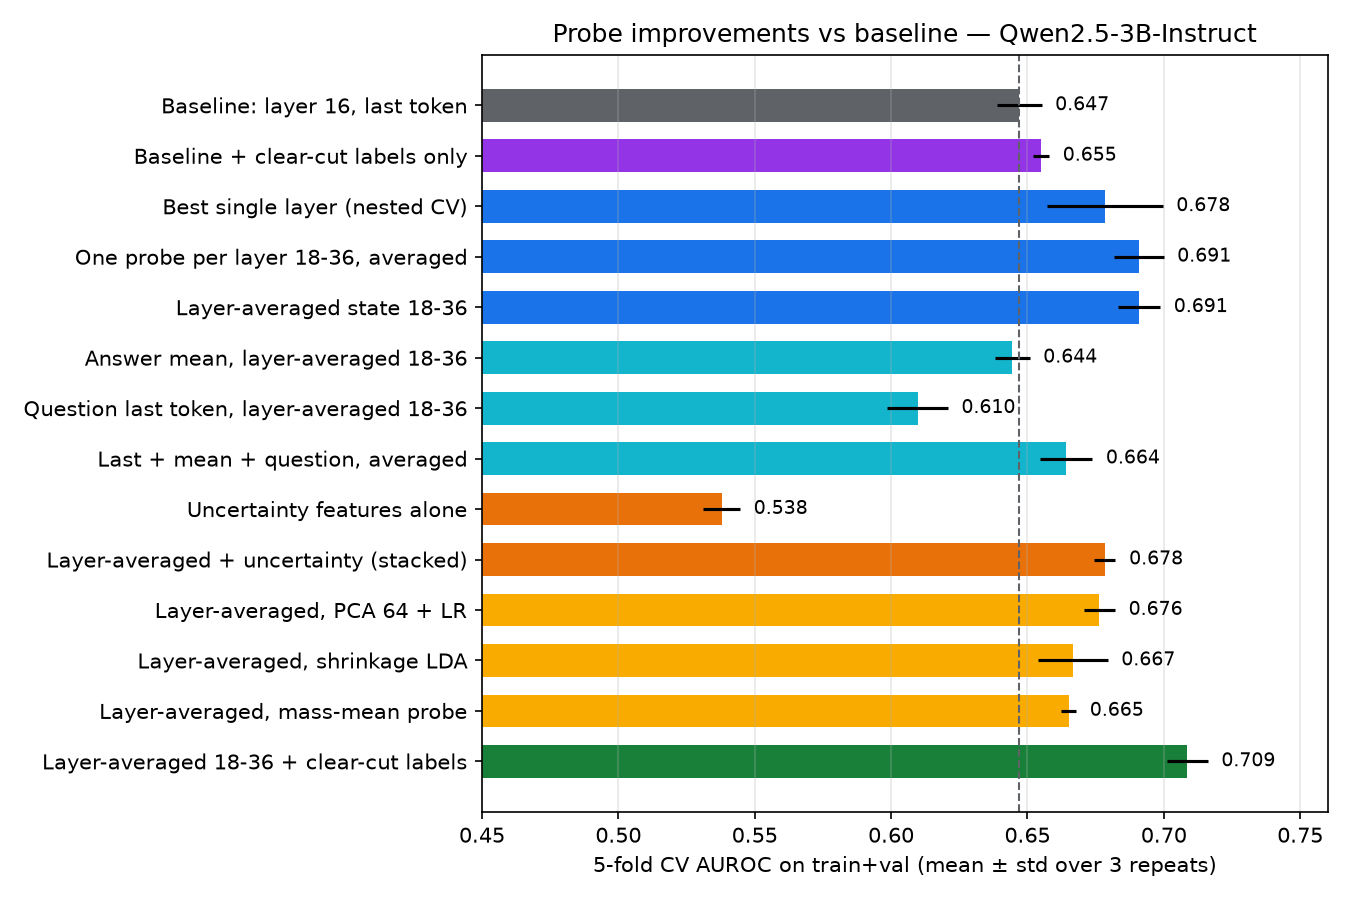

Data behind this chart, as committed beside it:
group, candidate, C, cv_auroc, cv_std, seconds, vs_baseline
baseline, Baseline: layer 16, last token, 0.001, 0.6471, 0.008081, 0.8, 0.0
labels, Baseline + clear-cut labels only, 0.001, 0.655, 0.002935, 0.7, 0.007933
layers, Best single layer (nested CV), 0.001, 0.6784, 0.02116, 25.0, 0.03133
layers, One probe per layer 18-36, averaged, 0.001, 0.6907, 0.009152, 2.9, 0.04367
layers, Layer-averaged state 18-36, 0.001, 0.6909, 0.007775, 0.8, 0.0438
position, Answer mean, layer-averaged 18-36, 0.0001, 0.6443, 0.006424, 0.7, -0.002719
position, Question last token, layer-averaged 18-3…, 0.0001, 0.6097, 0.01109, 0.8, -0.03738
position, Last + mean + question, averaged, 0.001, 0.6641, 0.009644, 1.6, 0.01704
uncertainty, Uncertainty features alone, 1.0, 0.5378, 0.006801, 0.4, -0.1092
uncertainty, Layer-averaged + uncertainty (stacked), 0.001, 0.6783, 0.003927, 1.4, 0.03127
classifier, Layer-averaged, PCA 64 + LR, 0.001, 0.6763, 0.005769, 1.2, 0.02924
classifier, Layer-averaged, shrinkage LDA, , 0.6667, 0.0127, 40.9, 0.01963
classifier, Layer-averaged, mass-mean probe, , 0.6651, 0.002792, 0.2, 0.01799
final, Layer-averaged 18-36 + clear-cut labels, 0.01, 0.7086, 0.007521, 0.7, 0.0615
